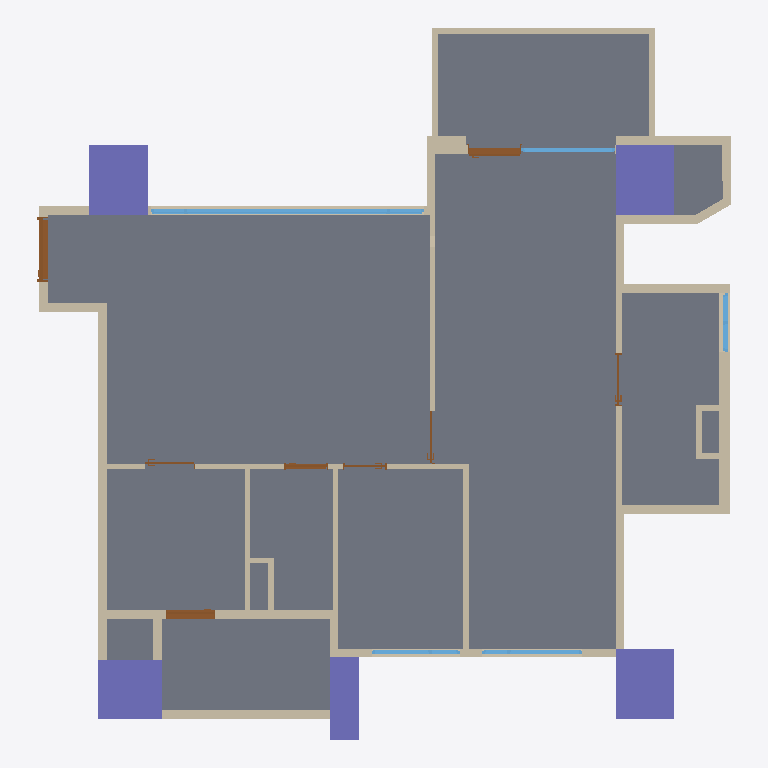
Plan cut of the same IFC building model at storey '12FA3' (level 0.00 m, cut at 1.40 m), seen from above with north up, elements coloured by IFC class: 43 walls (beige), 8 doors (brown), 5 columns (violet), 5 windows (light blue), 1 slab (grey). Cut surfaces are drawn darker.
Extent 11.8 m × 12.1 m × 3.2 m (x, y, z). Storeys (1): 12FA3 at 0.00 m. Elements (68): 43 IfcWall, 8 IfcDoor, 6 IfcWindow, 5 IfcColumn, 4 IfcBeam, 2 IfcSlab.

HEADER;
FILE_DESCRIPTION(('ViewDefinition[DesignTransferView]'),'2;1');
FILE_NAME('12FA3.ifc','2025-11-04T17:04:45+08:00',(''),(''),'IfcOpenShell 0.8.3-post1','Bonsai 0.8.3-post1','');
FILE_SCHEMA(('IFC4'));
ENDSEC;
DATA;
#1=IFCPROJECT('2$4BC6WY19OQc4OxriQsOn',$,'12FA3',$,$,$,$,(#14,#26),#9);
#31=IFCSITE('3705T637X8qOtakJdA4xN2',$,'Taiwan',$,$,#54,$,$,$,$,$,$,$,$);
#37=IFCBUILDING('0mLiPqGR91Yvh$vVMavZYi',$,'KaoHsiung',$,$,#60,$,$,$,$,$,$);
#43=IFCBUILDINGSTOREY('3nIzqPWHn7y8Z_qi4mxKaB',$,'12FA3',$,$,#66,$,$,$,$);
#6813=IFCSLAB('1RnR8emsvDEuoN8HJL_tIt',$,'Slab',$,$,#6821,#6828,$,$);
#4859=IFCCOLUMN('2pk9FWVE16cgrR73eRCCjD',$,'Column',$,$,#4866,#4870,$,$);
#4693=IFCCOLUMN('05T2mctGf2UBLVN4PWCJ6Z',$,'Column',$,$,#4761,#4705,$,$);
#4837=IFCCOLUMN('1OQniROvLAR8t61WVJcu_S',$,'Column',$,$,#4844,#4848,$,$);
#4502=IFCCOLUMN('2qxTNGIpr22hBVaDUhYHsp',$,'Column',$,$,#4574,#4514,$,$);
#4602=IFCCOLUMN('16Y_KzSgn03BmQhWlSCMI3',$,'Column',$,$,#4642,#4614,$,$);
#2419=IFCWALL('1PNU2oB1T38RN$BBWfi_e8',$,'Wall',$,$,#2462,#2426,$,$);
#1145=IFCWALL('0Nga6dM3XFmQgxgy9ITg72',$,'Wall',$,$,#6403,#1151,$,$);
#1091=IFCWALL('2Di1cHIAX1p9L0M0sADbAX',$,'Wall',$,$,#1102,#1097,$,$);
#12374=IFCWINDOW('3OfqwvcyD39AgtTaD2Y0PI',$,'Window',$,$,#13221,#12383,$,1.85000002384186,4.65000009536743,$,.TRIPLE_PANEL_VERTICAL.,$);
#5129=IFCWALL('2ldDdAdqL7tR9ho1hgxWJE',$,'Wall',$,$,#5348,#5140,$,$);
#3355=IFCWALL('03m2TMaIr9rRplHTicGTWC',$,'Wall',$,$,#3628,#3361,$,$);
#1980=IFCWALL('0Gjz8a7Xb60gNNGvF2vE68',$,'Wall',$,$,#2285,#1986,$,$);
#3806=IFCWALL('28o9UqPcTAChlv7gswRyUd',$,'Wall',$,$,#3848,#3812,$,$);
#4096=IFCWALL('21yWoYaG5FqQn8_Km66n9L',$,'Wall',$,$,#4181,#4102,$,$);
#1387=IFCWALL('0mxpNCGcv58gPY0tWydWqQ',$,'Wall',$,$,#1448,#1398,$,$);
#2661=IFCWALL('3lFU_Ia9D5vQ16NEIgxsyd',$,'Wall',$,$,#3275,#2667,$,$);
#4037=IFCWALL('3afDskm4DEkQNgEtjMsBAS',$,'Wall',$,$,#4079,#4043,$,$);
#4452=IFCWALL('1lB7ULJNbAzRd1IFxh9uQA',$,'Wall',$,$,#4463,#4458,$,$);
#2034=IFCWALL('3USmld5YH1bPptkUBxPqtK',$,'Wall',$,$,#2232,#2040,$,$);
#2084=IFCWALL('1m8bBrjGDApeu8TmEH7WA9',$,'Wall',$,$,#2508,#2090,$,$);
#3962=IFCWALL('2MhPCmbDXAOfDdoMf1iy0G',$,'Wall',$,$,#4004,#3968,$,$);
#4414=IFCWALL('0Fg$O5nmb9tvT2815TKXbX',$,'Wall',$,$,#4494,#4420,$,$);
#1926=IFCWALL('1TCVedKKjFo9NQj6KdMhi3',$,'Wall',$,$,#15071,#1932,$,$);
#2965=IFCWALL('2k4qfvKHX0tuix8CHeXrcg',$,'Wall',$,$,#3323,#2971,$,$);
#3380=IFCWALL('3o7tfl9$553OdIdu_03WUp',$,'Wall',$,$,#3568,#3386,$,$);
#3329=IFCWALL('32fqJV_TT4tQoDUTyMlSWf',$,'Wall',$,$,#3610,#3336,$,$);
#1474=IFCWALL('1zr_bumtX0ogfQGf1ngJgO',$,'Wall',$,$,#15092,#1480,$,$);
#2365=IFCWALL('1HuV0CrF150guZgIUdhnBM',$,'Wall',$,$,#2376,#2371,$,$);
#6943=IFCDOOR('1yCq1QA2bCSPwBaSD325eJ',$,'Door',$,$,#11168,#6952,$,2.09999990463257,1.10000002384186,$,.SINGLE_SWING_LEFT.,$);
#1033=IFCWALL('3FRcIINBfDIvYXbR8CQMu1',$,'Wall',$,$,#2526,#1041,$,$);
#3015=IFCWALL('0rfU$sDjTCC81N04TWCpEW',$,'Wall',$,$,#3257,#3021,$,$);
#3752=IFCWALL('20ulE$Me9DYwGO_fO8JIDQ',$,'Wall',$,$,#3763,#3758,$,$);
#4376=IFCWALL('3LOF0ZPnzFUvd6NPFbdor6',$,'Wall',$,$,#5369,#4382,$,$);
#1344=IFCWALL('2oLL3GmqL8evGvOmTJidb3',$,'Wall',$,$,#1386,#1350,$,$);
#3865=IFCWALL('0I_Z8xoQH1lBjWGI5ef2TA',$,'Wall',$,$,#3907,#3871,$,$);
#11476=IFCDOOR('1YnBCpENfBMvIYbhYaVf5f',$,'Door',$,$,#12143,#11485,$,2.09999990463257,0.850000023841858,$,.SINGLE_SWING_RIGHT.,$);
#10111=IFCDOOR('3XZrA3kR5FyxBX6Kr778x2',$,'Door',$,$,#14947,#10120,$,2.20000004768372,0.899999976158142,$,.SLIDING_TO_RIGHT.,$);
#5191=IFCWALL('1a0QRiT6P0sg7peZ494oSb',$,'Wall',$,$,#5413,#5202,$,$);
#15172=IFCWINDOW('2E72p_gZD0Dx$ZTu9JDlaz',$,'Window',$,$,#15633,#15181,$,1.85000002384186,1.70000004768372,$,.TRIPLE_PANEL_RIGHT.,$);
#3714=IFCWALL('2BE_q1Q2f6iglDy3QjkPRL',$,'Wall',$,$,#3725,#3720,$,$);
#13420=IFCWINDOW('1it4uqsH91C8kQsRbDsVXS',$,'Window',$,$,#15050,#13429,$,2.24000000953674,1.60000002384186,$,.SINGLE_PANEL.,$);
#1183=IFCWALL('0oxVj$5G190wDllg0JJef0',$,'Wall',$,$,#2531,#1189,$,$);
#4881=IFCWALL('38auEDS3LBDvEkMVkulLNp',$,'Wall',$,$,#4942,#4892,$,$);
#3629=IFCWALL('3tuJrdrYzFpuDA4dPDKvZI',$,'Wall',$,$,#3713,#3635,$,$);
#15807=IFCWINDOW('19eqG0Dx94XuETLQimvGDX',$,'Window',$,$,#16362,#15816,$,1.85000002384186,1.5,$,.TRIPLE_PANEL_LEFT.,$);
#2990=IFCWALL('08R4PsgIbC3e$Dxk4VdZsB',$,'Wall',$,$,#3328,#2996,$,$);
#1237=IFCWALL('1fkolu7EfA087KzDnWqfko',$,'Wall',$,$,#1298,#1243,$,$);
#5740=IFCWALL('02fBIY1R50l8yg4MnYSDfG',$,'Wall',$,$,#5896,#5746,$,$);
#5922=IFCWALL('31IClRwfL8YRqIqJOMq0Kp',$,'Wall',$,$,#6145,#5928,$,$);
#16536=IFCWINDOW('3oXxql4UL0OwO1IggSG0A2',$,'Window',$,$,#17011,#16545,$,0.899999976158142,1.0,$,.DOUBLE_PANEL_VERTICAL.,$);
#8031=IFCDOOR('0FHigRyh97ePCFkPBcW_qQ',$,'Door',$,$,#12373,#8040,$,2.09999990463257,0.75,$,.SINGLE_SWING_LEFT.,$);
#4322=IFCWALL('1_ZdySySDBVQPvfOBQmIwr',$,'Wall',$,$,#5390,#4328,$,$);
#3924=IFCWALL('0awPjlMj93jfWDbHrFYQUJ',$,'Wall',$,$,#3935,#3930,$,$);
#1499=IFCWALL('0E4cqW3g5B7P7h0EP$pBZO',$,'Wall',$,$,#1826,#1505,$,$);
#9683=IFCDOOR('1hnAIIS_HF3xLxnw8XxJWX',$,'Door',$,$,#11274,#9692,$,2.09999990463257,0.899999976158142,$,.SINGLE_SWING_LEFT.,$);
#9242=IFCDOOR('0NaapiMB9FphHCsAT7aJtK',$,'Door',$,$,#11071,#9251,$,2.09999990463257,0.899999976158142,$,.SLIDING_TO_LEFT.,$);
#8577=IFCDOOR('044H2zwzXFFP6OJCJKOXs0',$,'Door',$,$,#10802,#8586,$,2.09999990463257,0.75,$,.SINGLE_SWING_RIGHT.,$);
#7616=IFCDOOR('1qZXtsznXBGf1_J8xyd0vt',$,'Door',$,$,#10994,#7625,$,2.29999995231628,0.850000023841858,$,.SLIDING_TO_LEFT.,$);
#5947=IFCWALL('0UVtWfODP3VAFN_woGN4FD',$,'Wall',$,$,#6103,#5953,$,$);
#5897=IFCWALL('3q4_iB4vTCnwwvwjarpMVS',$,'Wall',$,$,#6126,#5903,$,$);
#5715=IFCWALL('2qCQPRiG15HBk8d00iSqwz',$,'Wall',$,$,#5859,#5721,$,$);
ENDSEC;